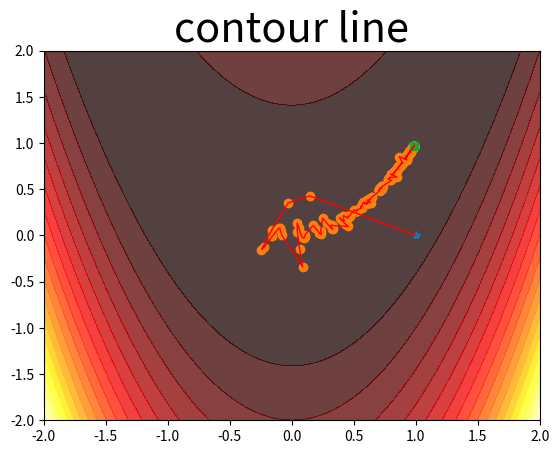
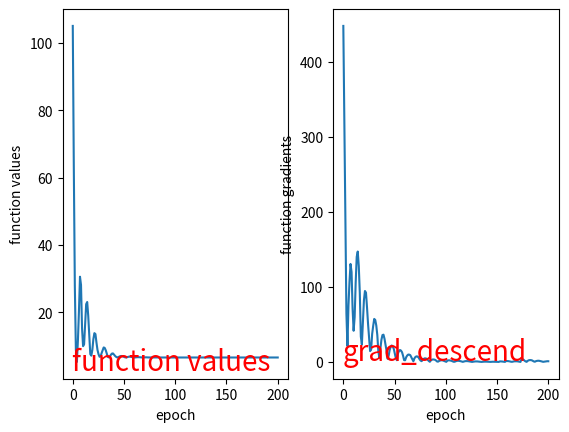

Source code (Python) for these figures, in order:
import numpy as np
import matplotlib.pyplot as plt
import sympy as sym

class optimizer(object):
    def __init__(self,f_mode='f',rph=0.1,init_alpha=0.1,t=2,belta=0.9):
        self.f_mode = f_mode
        self.rph = rph
        self.init_alpha = init_alpha
        self.t = t
        self.belta = belta
    
    def search_alpha(self,x,d,rph,init_alpha,coe):
        '''
        针对第四题这种函数已知的情况利用Goldstein原则对alpha进行非精确线性搜索
        '''

        flag = False
        a = 0
        b = init_alpha
        fx = self.f(x)
        gx = self.g(x)
        f0 = fx
        
        gd0 = np.dot(gx,d)
        # print("gx",gx,d,gd0)
        alpha = b * np.random.uniform(0,1)
        while(not flag):
            newfx = self.f(x + alpha *d)
            fi = newfx
            if (fi <= f0 + rph *alpha * gd0):
                if (fi >= f0 + (1-rph) * alpha *gd0):
                    flag = True
                else:
                    a = alpha
                    b = b
                    if (b < init_alpha):
                        alpha = (a +b)/2
                    
                    else:
                        alpha = coe * alpha
            else:
                a = a
                b = alpha
                alpha = (a +b)/2

        return alpha

    def unknownf_search_alpha(self,symx,x,d,rph,init_alpha,coe):
        '''
        针对函数变量不定的情况利用Goldstein原则对alpha进行非精确线性搜索
        '''
        flag = False
        a = 0
        b = init_alpha
        sym_fx,npfx = self.unknown_f(symx,x)
        gx = self.unknown_g(symx,x,sym_fx)
        # fx = f(x)
        # gx = g(x)
        f0 = npfx
        gd0 = np.dot(gx,d)
        alpha = b * np.random.uniform(0,1)
        while(not flag):
            # sym_fx,newfx = unknown_f
            sym_fx,newfx = self.unknown_f(symx,x + alpha *d)
            fi = newfx
            if (fi <= f0 + rph *alpha * gd0):
                if (fi >= f0 + (1-rph) * alpha *gd0):
                    flag = True
                else:
                    a = alpha
                    b = b
                    if (b < init_alpha):
                        alpha = (a +b)/2
                    
                    else:
                        alpha = coe * alpha
            else:
                a = a
                b = alpha
                alpha = (a +b)/2
            # print(alpha)

        return alpha

    def get_symx(self,lens):
        '''
        根据函数变量个数给出符号元素
        '''
        result_x = 'x:'+str(lens+1)
        result_x = sym.symbols(result_x)
        return result_x[1:]

    def unknown_f(self,x,npx):
        '''
        根据符号变量元素和实数值给出最后的函数表达式和函数值
        :param x :sympy的符号变量元素
        :param npx :numpy类型的变量数值
        :return fx : 函数的符号表达式
        :return npfx : 函数的数值结果
        '''
        lens = len(x)
        results = []
        match_dic = {}
        for i in range(lens-1):
            results.append((1-x[i])**2 + 100*(x[i+1]-x[i]**2)**2)
            match_dic[x[i]] = npx[i]#产生后面要用的subs字典，将npx中的数值赋值给符号类型数据x
        match_dic[x[lens-1]] = npx[lens-1]
        fx = results[0]
        for i in range(1,lens-1):
            fx = fx + results[i]
        npfx = float(fx.evalf(subs=match_dic))#将数值与符号变量匹配输入函数中得到函数结果
        return fx,npfx

    def unknown_g(self,x,npx,fx):
        '''
        根据符号变量元素和实数值以及函数表达式给出最后的梯度数值结果
        :param x :sympy的符号变量元素
        :param npx :numpy类型的变量数值
        :param fx : 函数的符号表达式
        :return : 函数的梯度数值结果
        '''
        lens = len(x)
        grad_results = []
        match_dic = {}
        for i in range(lens):
            grad_results.append(sym.diff(fx,x[i]))
            match_dic[x[i]] = npx[i]#产生后面要用的subs字典，将npx中的数值赋值给符号类型数据x
        
        np_results = []
        for i in range(lens):
            np_results.append(float(grad_results[i].evalf(subs=match_dic)))
        return np.array(np_results)


    def f(self,x):
        '''
        返回第四题函数数值结果
        '''
        x1 ,x2 = x[0],x[1]
        return (x1**3 - x2)**2 + 2*(x2 - x1)**4

    def g(self,x):
        '''
        返回第四题函数梯度数值结果
        '''
        x1 ,x2 = x[0],x[1]
        g1 = 2*(x1**3 - x2)*3*x1**2 - 8*(x2-x1)**3
        g2 = 8 *(x2 - x1)**3 - 2*(x1**3 - x2)
        results = np.array([g1,g2])
        return results

    def unknownf_gradient_descend(self,x0,epoches=1000,eps=1e-6):
        '''
        针对函数变量不定的情况给出的最速下降法优化过程
        
        '''
        lens = len(x0)
        symx = self.get_symx(lens)#根据变量个数得到符号变量
        sym_fx,npfx = self.unknown_f(symx,x0)#得到函数符号表达式以及函数数值
        grad0  = self.unknown_g(symx,x0,sym_fx)#得到函数梯度数值
        delta = np.sum(grad0**2)
        i = 1
        x = x0
        record_f = np.zeros((1,epoches))#存储函数值
        record_normG = np.zeros((1,epoches))#存储梯度范数
        record_g = np.zeros((lens,epoches))#存储梯度
        record_x = np.zeros((lens,epoches))#存储优化过程x的更新值
        record_x[:,0] = x0
        record_f[0,0] = npfx
        record_g[:,0] = grad0
        record_normG[0,0] = np.linalg.norm(grad0)
        v = np.zeros((lens,))
        while(i < epoches and delta >eps):
            gx = self.unknown_g(symx,x,sym_fx)
            d = -gx
            # print('shape:',d.shape,v.shape)
            v = self.belta * v + (1 - self.belta) * d
            #线性搜索步长
            alpha = self.unknownf_search_alpha(symx,x,d,self.rph,self.init_alpha,self.t)
            x = x + alpha * v
            record_x[:,i] = x
            grad = self.unknown_g(symx,x,sym_fx)
            record_normG[0,i] = np.linalg.norm(grad)
            sym_fx,npfx = self.unknown_f(symx,x)
            # print("fx:",npfx,x)
            record_f[0,i] = npfx
            record_g[:,i] = grad
            delta = np.sum(grad**2)
            print("delta:",delta)
            i += 1
        return x,i,record_f[:,:i],record_g[:,:i],record_x[:,:i],record_normG[:,:i]

    def gradient_descend(self,x0,epoches=1000,eps=1e-6):
        '''
        针对第四题利用最速下降法进行优化的过程
        '''
        fx0 = self.f(x0)
        grad0 = self.g(x0)
        lens = len(x0)
        delta = np.sum(grad0**2)
        i = 1
        x = x0
        record_f = np.zeros((1,epoches))
        record_g = np.zeros((lens,epoches))

        record_f[0,0] = fx0
        record_g[:,0] = grad0
        v = np.zeros((lens,))
        while(i < epoches and delta >eps):
            d = -self.g(x)
            v = self.belta * v + (1 - self.belta)*d
            x = x + self.init_alpha * v
            grad = self.g(x)
            fx = self.f(x)
            record_f[0,i] = fx
            record_g[:,i] = grad
            delta = np.sum(grad **2)
            print("delta:",delta)
            i += 1

        return x,i,record_f[:,:i],record_g[:,:i]

    
    def __call__(self,x0,epoches=1000):
        if self.f_mode == 'f':
            final_x,epoches,records_f,records_g = self.gradient_descend(x0)
            return final_x,epoches,records_f,records_g
        else:
            final_x,epoches,records_f,records_g,records_x,records_normG = self.unknownf_gradient_descend(x0,epoches=epoches)
            return final_x,epoches,records_f,records_g,records_x,records_normG


if __name__ == '__main__':
    lens = 2
    x0 = np.zeros((lens,))
    x0[0] = 1
    opts = optimizer(f_mode='unknown',belta=0.5)#针对函数变量个数不定的情况f_mode定为'unknown'
    final_x,epoches,records_f,records_g,records_x,record_normG = opts(x0)#调用optimizer中的__call__方法
    print('第一题N=2时最优点和最优值分别为：',final_x,records_f[:,-1])

    #绘制等高线和更新点
    def height(x, y):
        return (1-x)**2 +100 *(y-x**2)**2
        # return (1 - x / 2 + x ** 5 + y ** 3) * np.exp(-x ** 2 - y ** 2)
    x = np.linspace(-2, 2, 100)
    y = np.linspace(-2, 2, 100)
    X, Y = np.meshgrid(x, y)
    # 为等高线填充颜色 10表示按照高度分成20层
    plt.contourf(X, Y, height(X, Y), 20, alpha=0.75, cmap=plt.cm.hot)
    x1 = records_x[0,:]
    x2 = records_x[1,:]
    plt.plot(x1[0],x2[0],'*')
    plt.plot(x1[1:-2],x2[1:-2],'o')
    plt.plot(x1[-1],x2[-1],'s')
    plt.plot(x1,x2,linewidth=1,color='red')
    plt.title('contour line',fontsize=30)
    plt.show()

    #N=7时求解最优解并显示函数值和梯度值
    lens = 7
    x0 = np.zeros((lens,))
    x0[0] = 1
    opts = optimizer(f_mode='unknown')
    final_x,epoches,records_f,records_g,records_x,record_normG = opts(x0,epoches=200)
    print('第一题N=7时最优点和最优值分别为：',final_x,records_f[:,-1])
    if epoches > 500:
        epoches = 500
    epos = np.linspace(0,epoches,epoches)
    plt.subplot(1,2,1)
    plt.plot(epos,records_f[0,:epoches],label='function values')
    plt.xlabel('epoch')
    plt.ylabel('function values')
    plt.text(-0.5,3,"function values",fontsize=20,color="red")
    plt.subplot(1,2,2)
    plt.plot(epos,record_normG[0,:epoches],label='function gradients')
    plt.xlabel('epoch')
    plt.ylabel('function gradients')
    plt.text(-0.5,3,"grad_descend",fontsize=20,color="red")
    plt.show()
